2-way image classification set "marsortho-i2i" from GitHub (jejuchild/MarsLab); label vocabulary: HiRISE, Mastcam.

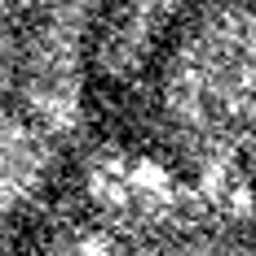
Label: HiRISE

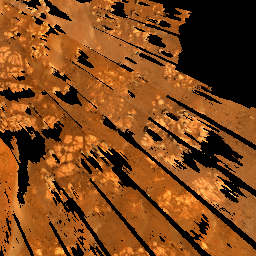
Label: Mastcam

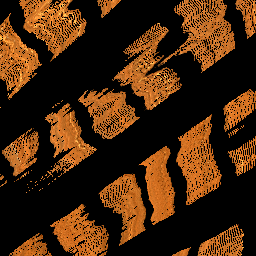
Label: Mastcam

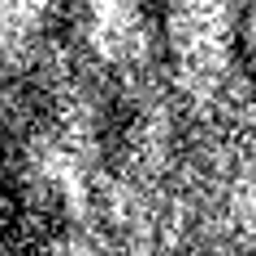
Label: HiRISE

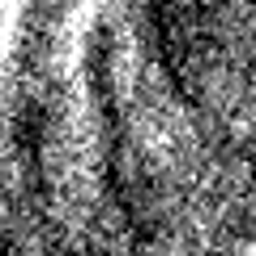
Label: HiRISE

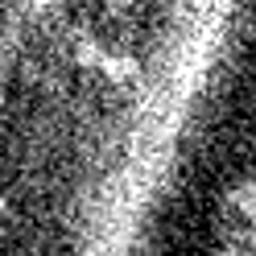
Label: HiRISE
